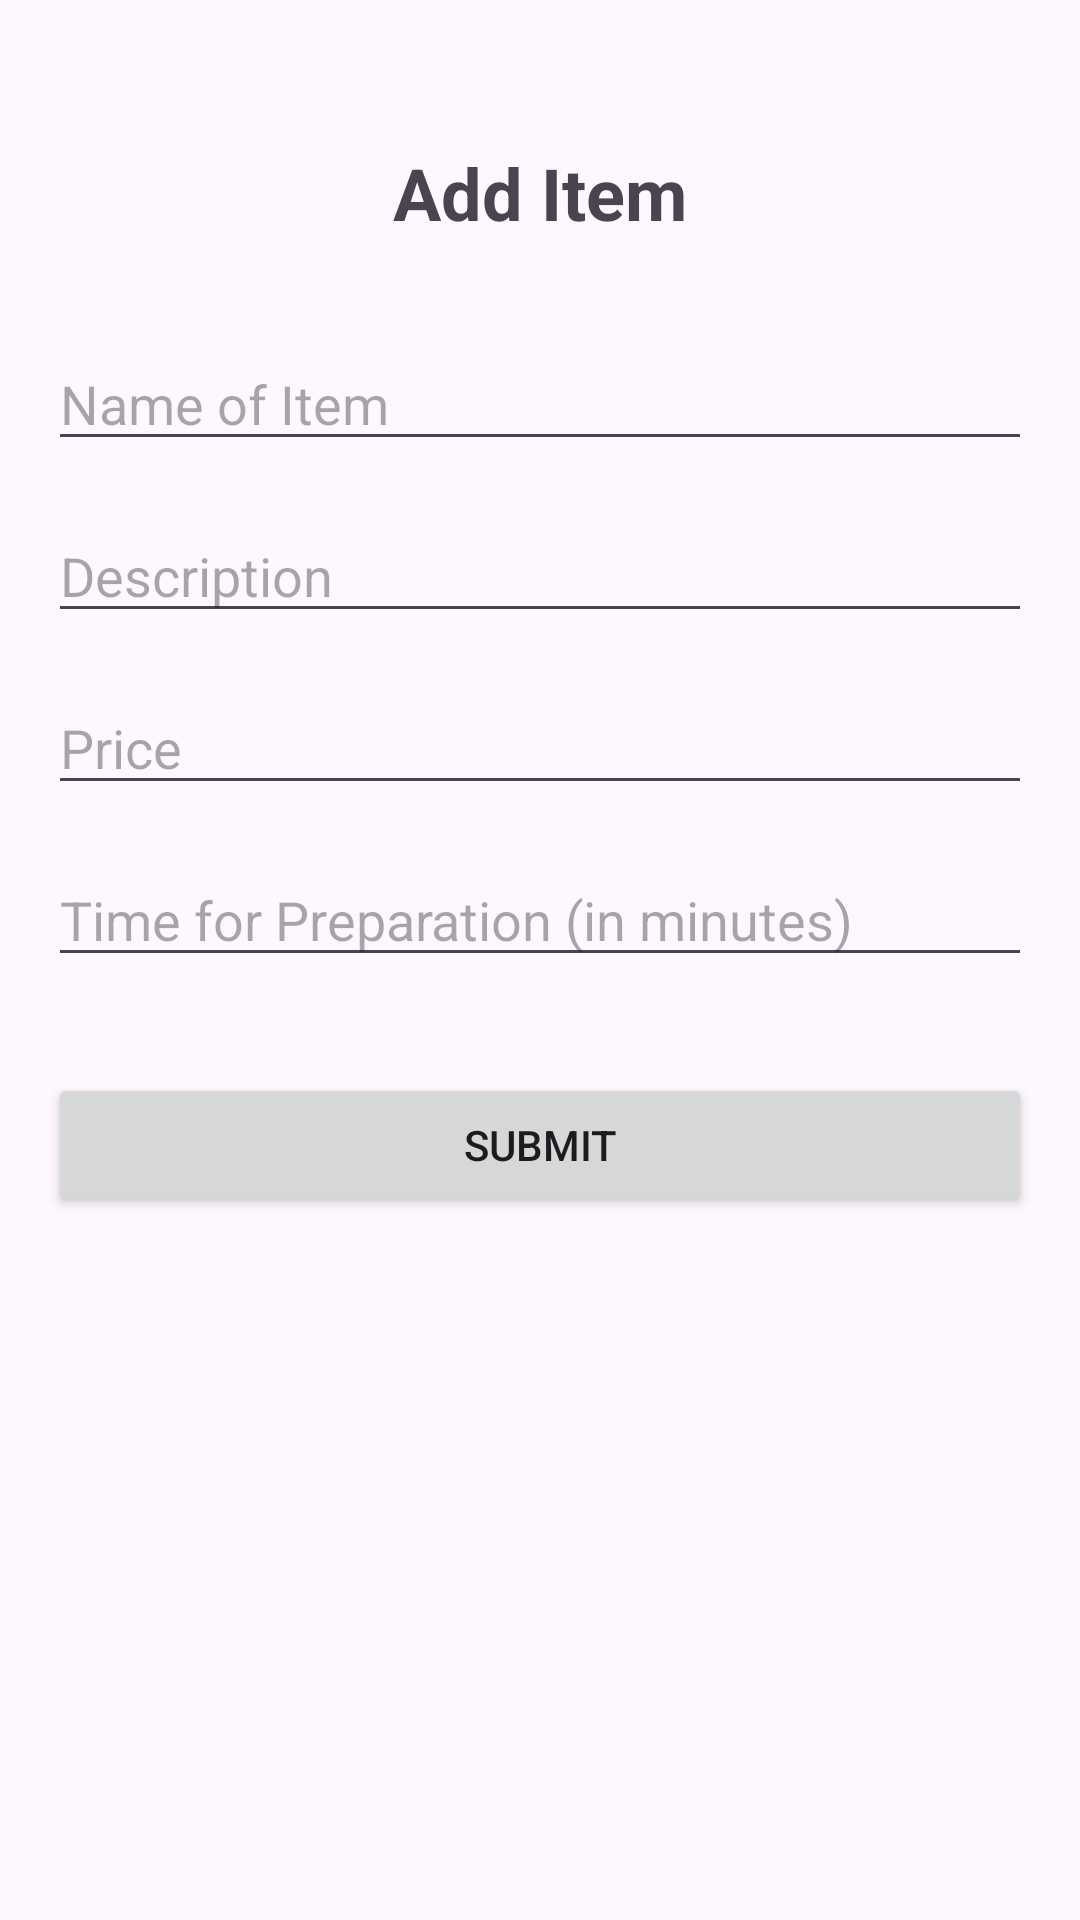

Layout XML and referenced resources for this Android screen:
<!-- AndroidManifest.xml: application theme Theme.TablePalv1 -->
<!-- res/layout/activity_add_items.xml -->
<?xml version="1.0" encoding="utf-8"?>
<androidx.constraintlayout.widget.ConstraintLayout xmlns:android="http://schemas.android.com/apk/res/android"
    xmlns:app="http://schemas.android.com/apk/res-auto"
    xmlns:tools="http://schemas.android.com/tools"
    android:layout_width="match_parent"
    android:layout_height="match_parent"
    tools:context=".Add_Items">
    <RelativeLayout xmlns:android="http://schemas.android.com/apk/res/android" android:layout_width="match_parent" android:layout_height="match_parent" android:padding="16dp">
        
        <TextView android:id="@+id/textViewTitle" android:layout_width="wrap_content" android:layout_height="wrap_content" android:text="Add Item" android:textSize="24sp" android:textStyle="bold" android:layout_centerHorizontal="true" android:layout_marginTop="32dp"/>
        
        <EditText android:id="@+id/editTextName" android:layout_width="match_parent" android:layout_height="wrap_content" android:layout_below="@id/textViewTitle" android:layout_marginTop="32dp" android:hint="Name of Item"/>
        
        <EditText android:id="@+id/editTextDescription" android:layout_width="match_parent" android:layout_height="wrap_content" android:layout_below="@id/editTextName" android:layout_marginTop="16dp" android:hint="Description"/>
        
        <EditText android:id="@+id/editTextPrice" android:layout_width="match_parent" android:layout_height="wrap_content" android:layout_below="@id/editTextDescription" android:layout_marginTop="16dp" android:hint="Price" android:inputType="numberDecimal"/>
        
        <EditText android:id="@+id/editTextPreparationTime" android:layout_width="match_parent" android:layout_height="wrap_content" android:layout_below="@id/editTextPrice" android:layout_marginTop="16dp" android:hint="Time for Preparation (in minutes)" android:inputType="number"/>
        
        <Button android:id="@+id/buttonSubmit" android:layout_width="match_parent" android:layout_height="wrap_content" android:text="Submit" android:layout_below="@id/editTextPreparationTime" android:layout_marginTop="32dp" android:layout_centerHorizontal="true"/>
    </RelativeLayout>
</androidx.constraintlayout.widget.ConstraintLayout>
<!-- resources referenced by this layout -->
<resources>
  <style name="Theme.TablePalv1" parent="Base.Theme.TablePalv1" />
  <style name="Base.Theme.TablePalv1" parent="Theme.Material3.DayNight.NoActionBar">
          
          
      </style>
</resources>
